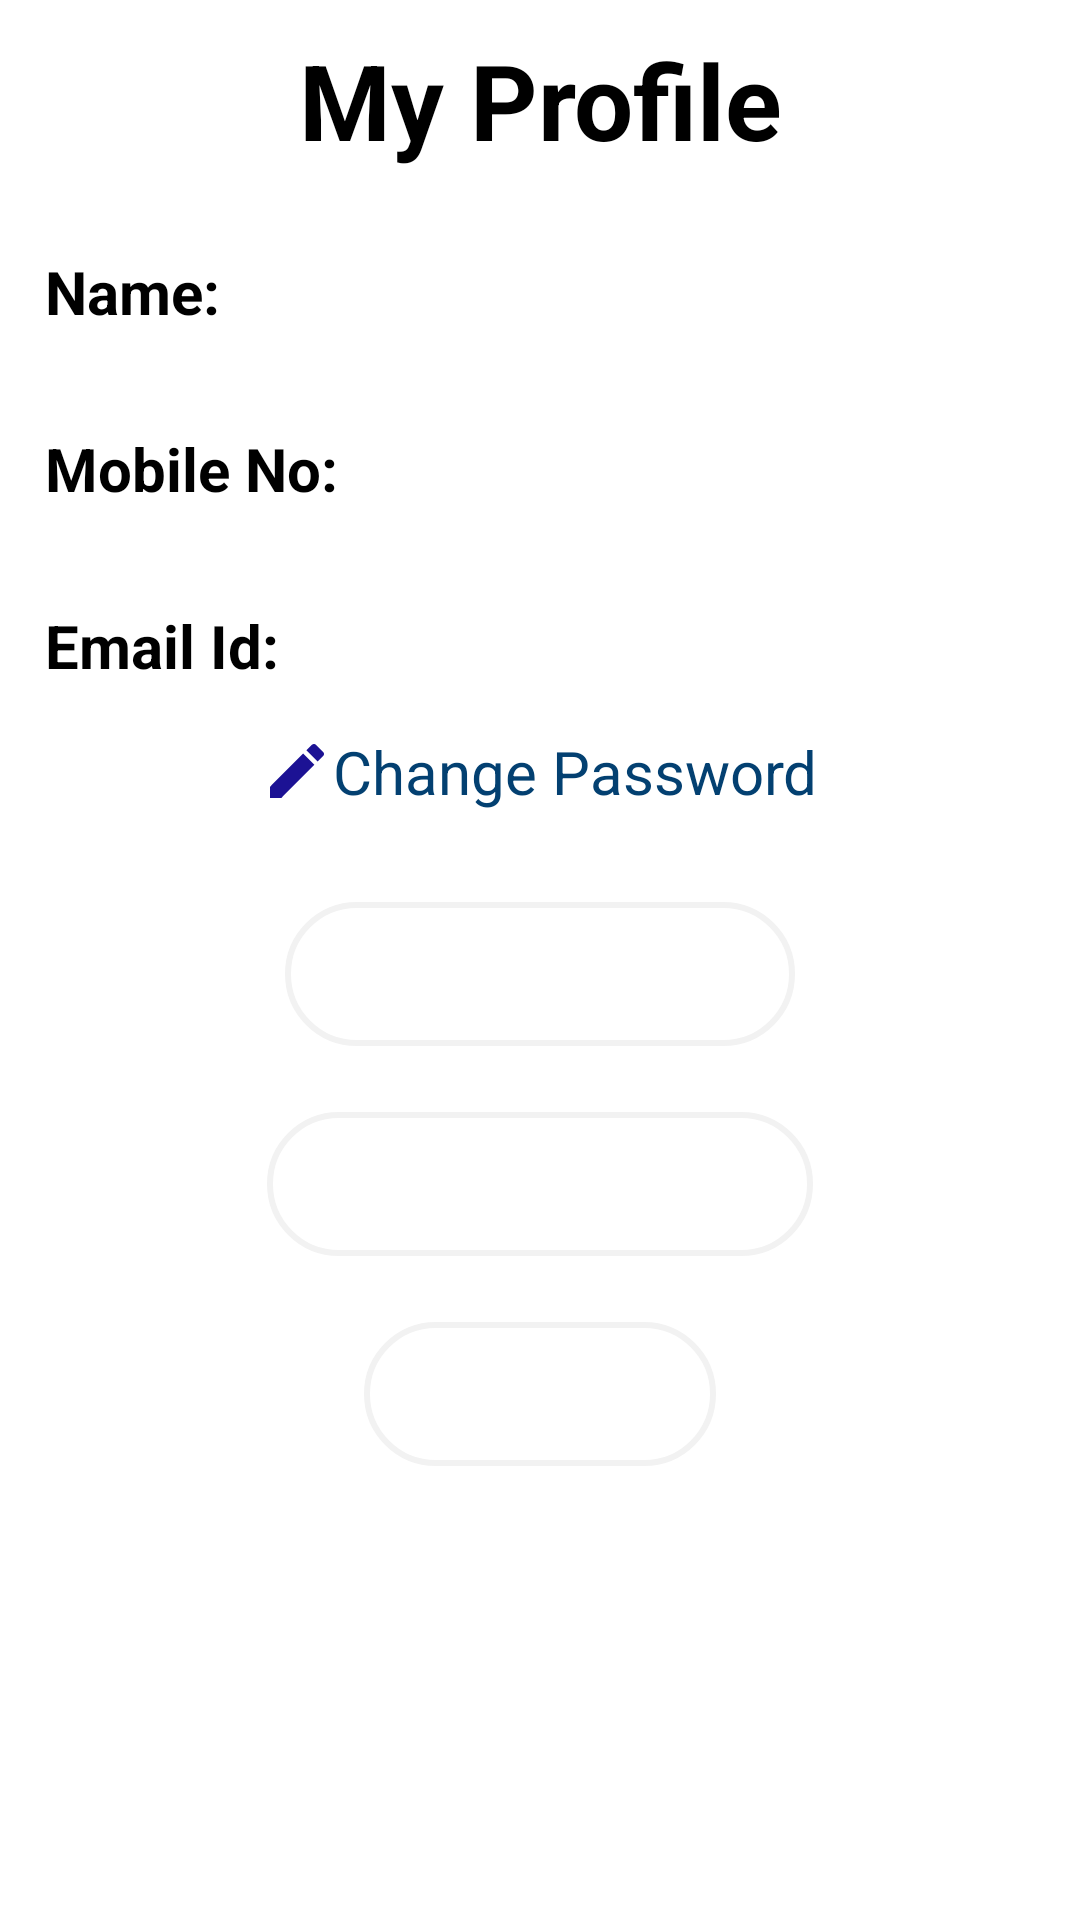

Here is an Android app screen rendered from its layout file. Give the layout XML and the strings, colors and styles it references.
<!-- AndroidManifest.xml: application theme Theme.CinemaFinderAndroid -->
<!-- res/layout/activity_user_profile.xml -->
<?xml version="1.0" encoding="utf-8"?>
<RelativeLayout xmlns:android="http://schemas.android.com/apk/res/android"
    xmlns:app="http://schemas.android.com/apk/res-auto"
    xmlns:tools="http://schemas.android.com/tools"
    android:layout_width="match_parent"
    android:layout_height="match_parent"
    tools:context=".UserProfileActivity"
    android:background="@color/white">

    <TextView
        android:layout_width="match_parent"
        android:layout_height="wrap_content"
        android:id="@+id/userprofile"
        android:text="My Profile"
        android:textColor="@color/black"
        android:textSize="35dp"
        android:textStyle="bold"
        android:layout_margin="10dp"
        android:gravity="center"/>








    <LinearLayout
        android:id="@+id/name"
        android:layout_width="match_parent"
        android:layout_height="wrap_content"
        android:layout_below="@+id/userprofile"
        android:layout_marginTop="2dp"
        android:gravity="start"
        android:orientation="horizontal">

        <TextView
            android:id="@+id/nametag"
            android:layout_width="wrap_content"
            android:layout_height="wrap_content"
            android:layout_margin="15dp"
            android:text="Name: "
            android:textColor="@color/black"
            android:textSize="20dp"
            android:textStyle="bold" />

        <TextView
            android:id="@+id/username"
            android:layout_width="wrap_content"
            android:layout_height="wrap_content"
            android:layout_margin="15dp"
            android:textColor="@color/black"
            android:textSize="20dp" />
    </LinearLayout>

    <LinearLayout
        android:layout_width="match_parent"
        android:layout_height="wrap_content"
        android:layout_below="@+id/name"
        android:id="@+id/mobilenumber"
        android:layout_marginTop="2dp"
        android:gravity="start"
        android:orientation="horizontal">

        <TextView
            android:id="@+id/mobilenumbertag"
            android:layout_width="wrap_content"
            android:layout_height="wrap_content"
            android:layout_margin="15dp"
            android:text="Mobile No: "
            android:textStyle="bold"
            android:textColor="@color/black"
            android:textSize="20dp" />

        <TextView
            android:id="@+id/usermobilenumber"
            android:layout_width="wrap_content"
            android:layout_height="wrap_content"
            android:layout_margin="15dp"
            android:textColor="@color/black"
            android:textSize="20dp" />
    </LinearLayout>

    <LinearLayout
        android:layout_width="match_parent"
        android:layout_height="wrap_content"
        android:id="@+id/email"
        android:layout_below="@+id/mobilenumber"
        android:layout_marginTop="2dp"
        android:gravity="start"
        android:orientation="horizontal">

        <TextView
            android:id="@+id/emailtitle"
            android:layout_width="wrap_content"
            android:layout_height="wrap_content"
            android:layout_margin="15dp"
            android:text="Email Id: "
            android:textStyle="bold"
            android:textColor="@color/black"
            android:textSize="20dp" />

        <TextView
            android:id="@+id/useremail"
            android:layout_width="wrap_content"
            android:layout_height="wrap_content"
            android:layout_margin="15dp"
            android:textColor="@color/black"
            android:textSize="20dp" />
    </LinearLayout>

    <TextView
        android:id="@+id/changepassword"
        android:layout_width="wrap_content"
        android:layout_height="wrap_content"
        android:layout_below="@id/email"
        android:layout_centerHorizontal="true"
        android:drawableLeft="@drawable/ic_baseline_create_24"
        android:text="Change Password"
        android:textColor="#034071"
        android:textSize="20dp" />

    <Button
        android:id="@+id/updateprofile"
        android:layout_width="wrap_content"
        android:layout_height="wrap_content"
        android:layout_below="@+id/changepassword"
        android:layout_centerHorizontal="true"
        android:layout_marginTop="30dp"
        android:background="@drawable/buttonbg"
        android:color="@color/btn_pink"
        android:paddingLeft="30dp"
        android:paddingRight="30dp"
        android:text="Update Profile"
        android:textAlignment="center"
        android:textColor="#fff" />
    <Button
        android:id="@+id/bookinghistoryuser"
        android:layout_width="wrap_content"
        android:layout_height="wrap_content"
        android:layout_below="@+id/changepassword"
        android:layout_centerHorizontal="true"
        android:layout_marginTop="100dp"
        android:background="@drawable/buttonbg"
        android:color="@color/btn_pink"
        android:paddingLeft="30dp"
        android:paddingRight="30dp"
        android:text="Booking history"
        android:textAlignment="center"
        android:textColor="#fff" />

    <Button
        android:id="@+id/signoutbtn"
        android:layout_width="wrap_content"
        android:layout_height="wrap_content"
        android:layout_centerHorizontal="true"
        android:layout_marginTop="170dp"
        android:paddingRight="30dp"
        android:paddingLeft="30dp"
        android:layout_below="@+id/changepassword"
        android:background="@drawable/buttonbg"
        android:color="@color/btn_pink"
        android:text="Log Out"
        android:textAlignment="center"
        android:textColor="#fff" />
</RelativeLayout>
<!-- resources referenced by this layout -->
<resources>
  <color name="black">#FF000000</color>
  <color name="btn_pink">#B6116B</color>
  <color name="white">#FFFFFFFF</color>
  <!-- drawable buttonbg (drawable) -->
  <?xml version="1.0" encoding="utf-8"?>
  <shape xmlns:android="http://schemas.android.com/apk/res/android">
      <stroke
          android:width="2dp"
          android:color="#f2f2f2"
  
          />
     
  
      <corners android:radius="25dp" />
  </shape>
  <!-- drawable ic_baseline_create_24 (drawable) -->
  <vector android:height="24dp" android:tint="#1C1294"
      android:viewportHeight="24" android:viewportWidth="24"
      android:width="24dp" xmlns:android="http://schemas.android.com/apk/res/android">
      <path android:fillColor="@android:color/white" android:pathData="M3,17.25V21h3.75L17.81,9.94l-3.75,-3.75L3,17.25zM20.71,7.04c0.39,-0.39 0.39,-1.02 0,-1.41l-2.34,-2.34c-0.39,-0.39 -1.02,-0.39 -1.41,0l-1.83,1.83 3.75,3.75 1.83,-1.83z"/>
  </vector>
  <style name="Theme.CinemaFinderAndroid" parent="Theme.MaterialComponents.DayNight.DarkActionBar">
          
          <item name="colorPrimary">@color/purple_500</item>
          <item name="colorPrimaryVariant">@color/purple_700</item>
          <item name="colorOnPrimary">@color/white</item>
          
          <item name="colorSecondary">@color/teal_200</item>
          <item name="colorSecondaryVariant">@color/teal_700</item>
          <item name="colorOnSecondary">@color/black</item>
          
          <item name="android:statusBarColor" tools:targetApi="l">?attr/colorPrimaryVariant</item>
          
      </style>
  <color name="purple_500">#f90707</color>
  <color name="purple_700">#FF3700B3</color>
  <color name="teal_200">#FF03DAC5</color>
  <color name="teal_700">#FF018786</color>
</resources>
